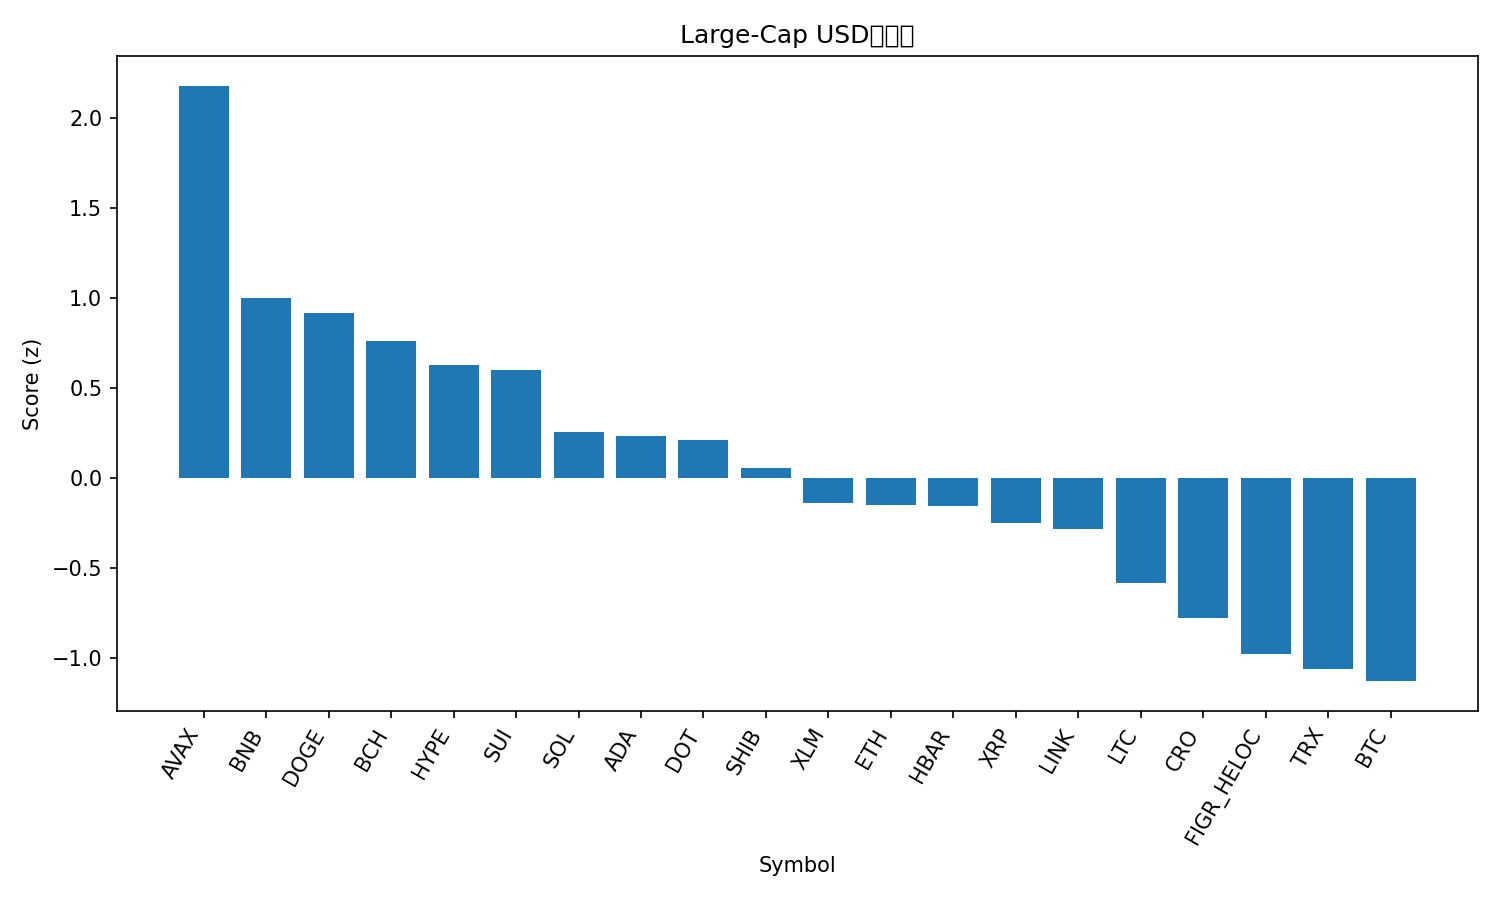

Source data for this figure (header and first rows):
rank, name, symbol, price, pct_1h, pct_24h, pct_7d, pct_1h_vs_btc, pct_24h_vs_btc, pct_7d_vs_btc, market_cap_rank, market_cap, volume_usd, score
1, Avalanche, AVAX, 31.77, 4.814, 5.611, 9.06, 4.138, 5.579, 6.419, 19, 13416105130, 1079346188, 2.179
2, BNB, BNB, 992.9, 2.816, 3.803, 11.38, 2.14, 3.77, 8.734, 5, 138188573980, 2316387117, 1.003
3, Dogecoin, DOGE, 0.2828, 1.755, 4.487, 16.02, 1.079, 4.454, 13.38, 8, 42723163551, 4654395069, 0.919
4, Bitcoin Cash, BCH, 624.5, 2.58, 3.911, 7.613, 1.905, 3.879, 4.972, 22, 12441593037, 677462141, 0.7631
5, Hyperliquid, HYPE, 57.8, 1.405, 6.188, 3.517, 0.7288, 6.156, 0.8755, 15, 15641622624, 568429563, 0.6261
6, Sui, SUI, 3.79, 1.843, 4.929, 5.436, 1.167, 4.897, 2.794, 18, 13514441177, 1476767544, 0.5985
7, Solana, SOL, 246.1, 1.369, 3.415, 10.09, 0.6928, 3.383, 7.446, 6, 133593904779, 10660377303, 0.255
8, Cardano, ADA, 0.9152, 1.825, 3.805, 3.396, 1.149, 3.773, 0.7547, 10, 33398624925, 2125383168, 0.2372
9, Polkadot, DOT, 4.42, 1.764, 3.492, 5.265, 1.088, 3.46, 2.624, 34, 6733410610, 318863393, 0.2146
10, Shiba Inu, SHIB, 1.359e-05, 1.747, 3.026, 4.394, 1.071, 2.994, 1.753, 29, 8012599397, 234134317, 0.05898
11, Stellar, XLM, 0.3982, 1.128, 3.355, 4.166, 0.4522, 3.322, 1.525, 21, 12682900291, 245242853, -0.1358
12, Ethereum, ETH, 4610, 1.574, 1.935, 6.048, 0.8978, 1.903, 3.407, 2, 556910887475, 41075373628, -0.1485
13, Hedera, HBAR, 0.2453, 1.332, 2.737, 5.136, 0.6557, 2.705, 2.494, 25, 10398594454, 331960151, -0.1538
14, XRP, XRP, 3.1, 1.722, 1.798, 4.022, 1.046, 1.765, 1.381, 3, 185426265613, 6311623424, -0.248
15, Chainlink, LINK, 24.19, 1.413, 2.506, 2.566, 0.7372, 2.473, -0.07527, 13, 16400775353, 1197420265, -0.2834
16, Litecoin, LTC, 117.4, 1.21, 1.89, 1.074, 0.5339, 1.857, -1.568, 26, 8960280742, 590124373, -0.5814
17, Cronos, CRO, 0.2396, 1.067, 2.941, -7.786, 0.391, 2.909, -10.43, 28, 8330643814, 53479258, -0.7763
18, Figure Heloc, FIGR_HELOC, 1.019, -0.05324, 2.194, 2.682, -0.7291, 2.162, 0.04013, 20, 12736110534, 52689186, -0.9776
19, TRON, TRX, 0.3443, 0.8409, 0.4285, 1.656, 0.1651, 0.3961, -0.9851, 11, 32585835811, 884877028, -1.059
20, Bitcoin, BTC, 116945, 0.6758, 0.03234, 2.641, 0.0, 0.0, 0.0, 1, 2329479114964, 53739791123, -1.126
21, Toncoin, TON, 3.14, 0.8219, -0.7494, -0.1225, 0.1461, -0.7818, -2.764, 30, 7997296935, 182863409, -1.424
